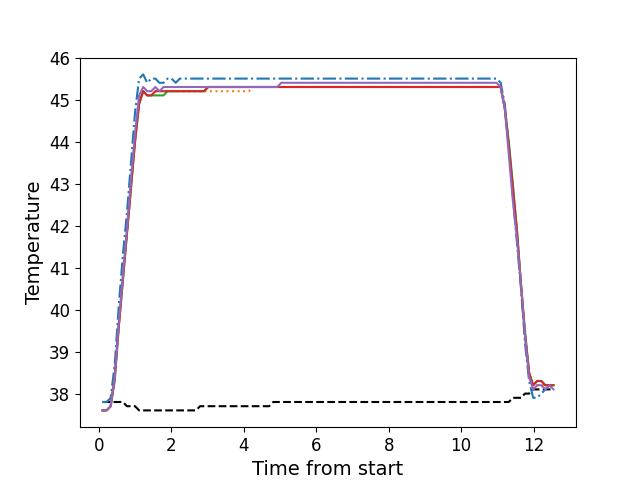

The file beside this chart, header and first rows:
, times, neutral, z1, z2, z3, z4, z5
0, 0.1066, 37.8, 37.8, 37.6, 37.6, 37.6, 37.6
1, 0.2193, 37.8, 37.8, 37.6, 37.6, 37.6, 37.6
2, 0.3309, 37.8, 37.9, 37.7, 37.7, 37.7, 37.7
3, 0.4435, 37.8, 38.7, 38.4, 38.3, 38.4, 38.4
4, 0.5551, 37.8, 40.1, 39.6, 39.6, 39.6, 39.7
5, 0.6678, 37.8, 41.3, 40.8, 40.7, 40.7, 40.8
6, 0.7789, 37.7, 42.3, 41.8, 41.8, 41.8, 41.9
7, 0.8916, 37.7, 43.5, 43.0, 42.9, 42.9, 43.1
8, 1.003, 37.7, 44.7, 44.1, 44.0, 44.0, 44.2
9, 1.116, 37.6, 45.5, 45.0, 44.9, 44.9, 45.1
10, 1.228, 37.6, 45.6, 45.2, 45.2, 45.2, 45.3
11, 1.34, 37.6, 45.4, 45.1, 45.1, 45.1, 45.2
12, 1.451, 37.6, 45.5, 45.1, 45.1, 45.1, 45.2
13, 1.564, 37.6, 45.5, 45.2, 45.1, 45.2, 45.3
14, 1.676, 37.6, 45.4, 45.2, 45.1, 45.2, 45.2
15, 1.788, 37.6, 45.4, 45.2, 45.1, 45.2, 45.3
16, 1.9, 37.6, 45.5, 45.2, 45.2, 45.2, 45.3
17, 2.013, 37.6, 45.5, 45.2, 45.2, 45.2, 45.3
18, 2.124, 37.6, 45.4, 45.2, 45.2, 45.2, 45.3
19, 2.237, 37.6, 45.5, 45.2, 45.2, 45.2, 45.3
20, 2.348, 37.6, 45.5, 45.2, 45.2, 45.2, 45.3
21, 2.46, 37.6, 45.5, 45.2, 45.2, 45.2, 45.3
22, 2.573, 37.6, 45.5, 45.2, 45.2, 45.2, 45.3
23, 2.684, 37.6, 45.5, 45.2, 45.2, 45.2, 45.3
24, 2.797, 37.7, 45.5, 45.2, 45.2, 45.2, 45.3
25, 2.909, 37.7, 45.5, 45.2, 45.2, 45.2, 45.3
26, 3.02, 37.7, 45.5, 45.2, 45.3, 45.3, 45.3
27, 3.133, 37.7, 45.5, 45.2, 45.3, 45.3, 45.3
28, 3.245, 37.7, 45.5, 45.2, 45.3, 45.3, 45.3
29, 3.357, 37.7, 45.5, 45.2, 45.3, 45.3, 45.3
30, 3.469, 37.7, 45.5, 45.2, 45.3, 45.3, 45.3
31, 3.581, 37.7, 45.5, 45.2, 45.3, 45.3, 45.3
32, 3.693, 37.7, 45.5, 45.2, 45.3, 45.3, 45.3
33, 3.806, 37.7, 45.5, 45.2, 45.3, 45.3, 45.3
34, 3.917, 37.7, 45.5, 45.2, 45.3, 45.3, 45.3
35, 4.03, 37.7, 45.5, 45.2, 45.3, 45.3, 45.3
36, 4.141, 37.7, 45.5, 45.2, 45.3, 45.3, 45.3
37, 4.253, 37.7, 45.5, 45.3, 45.3, 45.3, 45.3
38, 4.366, 37.7, 45.5, 45.3, 45.3, 45.3, 45.3
39, 4.477, 37.7, 45.5, 45.3, 45.3, 45.3, 45.3
40, 4.59, 37.7, 45.5, 45.3, 45.3, 45.3, 45.3
41, 4.702, 37.7, 45.5, 45.3, 45.3, 45.3, 45.3
42, 4.814, 37.8, 45.5, 45.3, 45.3, 45.3, 45.3
43, 4.925, 37.8, 45.5, 45.3, 45.3, 45.3, 45.3
44, 5.038, 37.8, 45.5, 45.3, 45.3, 45.3, 45.4
45, 5.151, 37.8, 45.5, 45.3, 45.3, 45.3, 45.4
46, 5.262, 37.8, 45.5, 45.3, 45.3, 45.3, 45.4
47, 5.374, 37.8, 45.5, 45.3, 45.3, 45.3, 45.4
48, 5.486, 37.8, 45.5, 45.3, 45.3, 45.3, 45.4
49, 5.599, 37.8, 45.5, 45.3, 45.3, 45.3, 45.4
50, 5.71, 37.8, 45.5, 45.3, 45.3, 45.3, 45.4
51, 5.823, 37.8, 45.5, 45.3, 45.3, 45.3, 45.4
52, 5.934, 37.8, 45.5, 45.3, 45.3, 45.3, 45.4
53, 6.047, 37.8, 45.5, 45.3, 45.3, 45.3, 45.4
54, 6.158, 37.8, 45.5, 45.3, 45.3, 45.3, 45.4
55, 6.271, 37.8, 45.5, 45.3, 45.3, 45.3, 45.4
56, 6.384, 37.8, 45.5, 45.3, 45.3, 45.3, 45.4
57, 6.494, 37.8, 45.5, 45.3, 45.3, 45.3, 45.4
58, 6.607, 37.8, 45.5, 45.3, 45.3, 45.3, 45.4
59, 6.719, 37.8, 45.5, 45.3, 45.3, 45.3, 45.4
... 52 more rows
